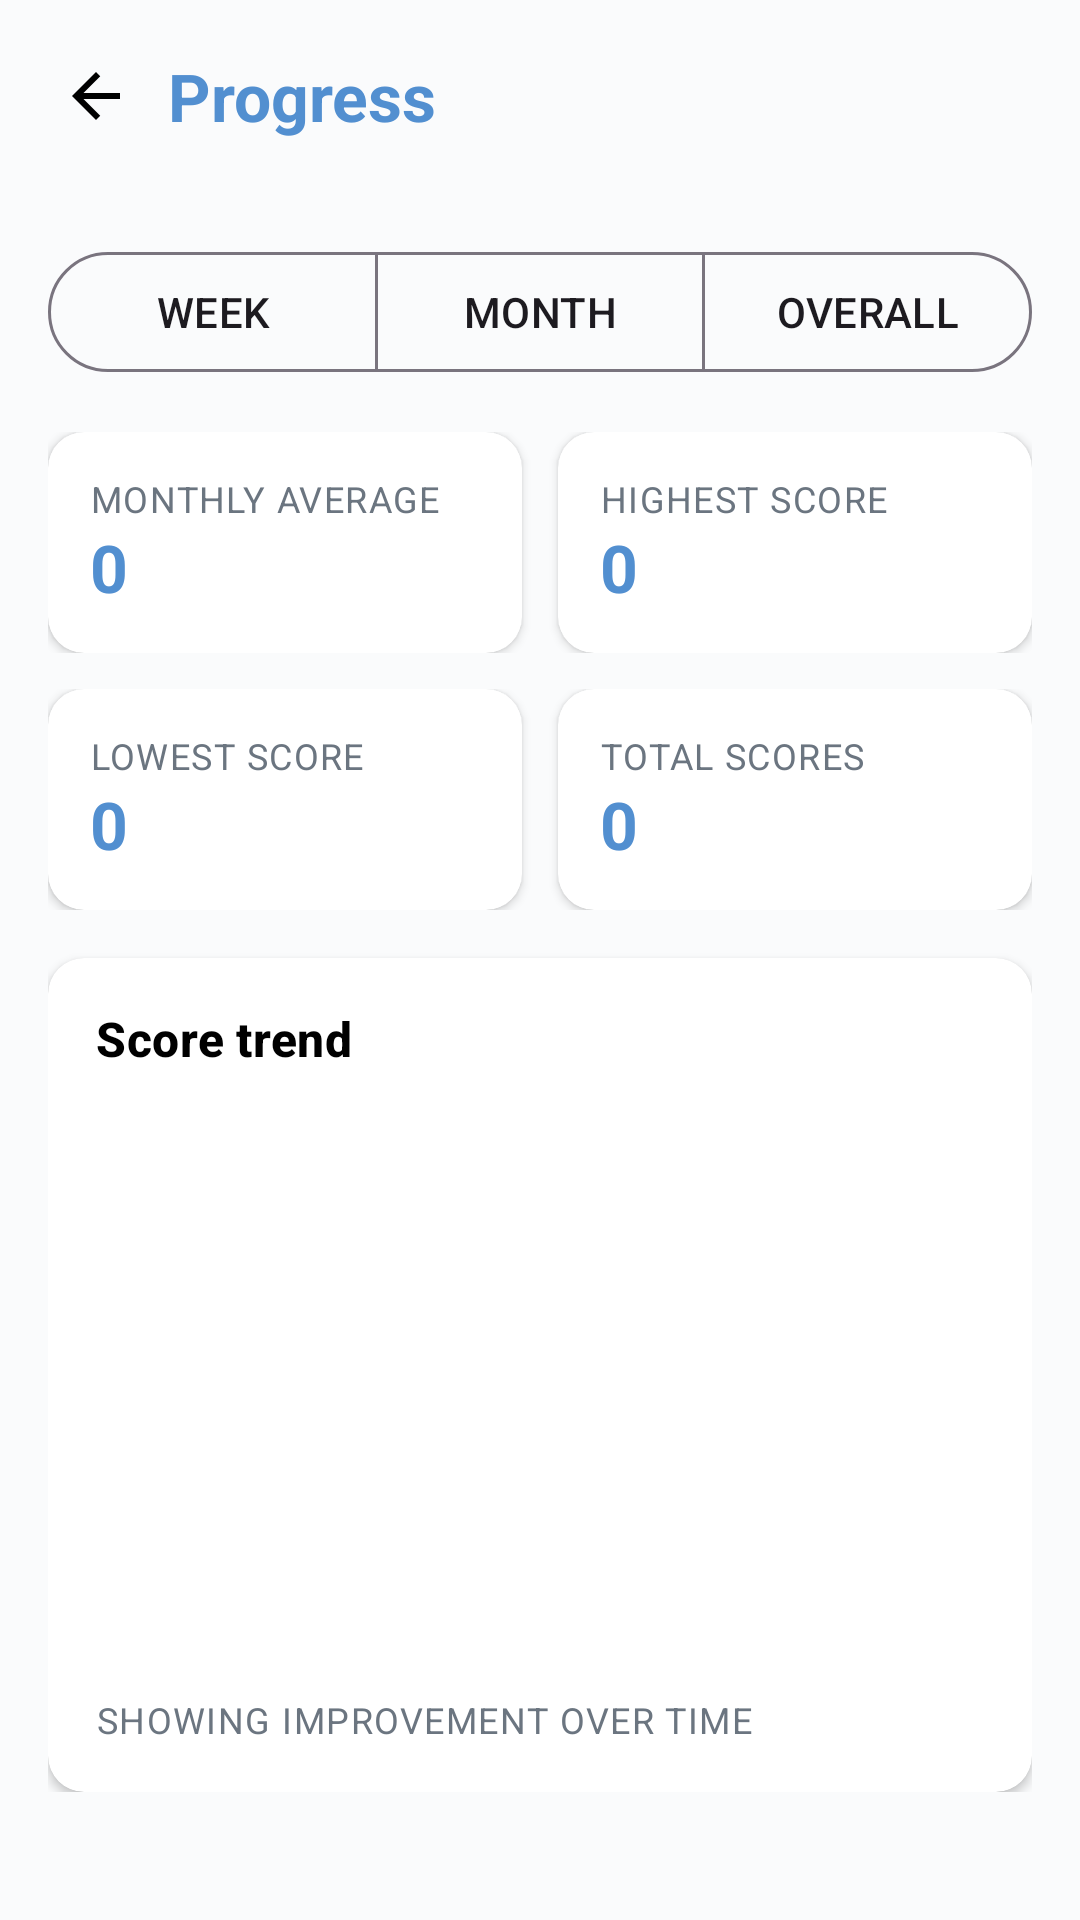

This screen was rendered from an Android layout file. Write that file and the resources it references.
<!-- AndroidManifest.xml: application theme Theme.HACPrototype -->
<!-- res/layout/fragment_progress.xml -->
<?xml version="1.0" encoding="utf-8"?>
<LinearLayout xmlns:android="http://schemas.android.com/apk/res/android"
    xmlns:app="http://schemas.android.com/apk/res-auto"
    android:layout_width="match_parent"
    android:layout_height="match_parent"
    android:background="@color/habibia_background"
    android:orientation="vertical">

    <LinearLayout
        android:layout_width="match_parent"
        android:layout_height="wrap_content"
        android:gravity="center_vertical"
        android:orientation="horizontal"
        android:padding="8dp">

        <ImageButton
            android:id="@+id/backButton"
            android:layout_width="48dp"
            android:layout_height="48dp"
            android:background="?attr/selectableItemBackgroundBorderless"
            android:contentDescription="@string/cd_back"
            android:padding="12dp"
            android:src="@drawable/ic_back" />

        <TextView
            style="@style/Text.Habibia.Title"
            android:layout_width="wrap_content"
            android:layout_height="wrap_content"
            android:text="Progress" />
    </LinearLayout>

    <ScrollView
        android:layout_width="match_parent"
        android:layout_height="match_parent">

        <LinearLayout
            android:layout_width="match_parent"
            android:layout_height="wrap_content"
            android:orientation="vertical"
            android:padding="16dp">

            <com.google.android.material.button.MaterialButtonToggleGroup
                android:id="@+id/rangeToggle"
                android:layout_width="match_parent"
                android:layout_height="wrap_content"
                app:selectionRequired="true"
                app:singleSelection="true">

                <com.google.android.material.button.MaterialButton
                    android:id="@+id/weekButton"
                    style="@style/Widget.Material3.Button.OutlinedButton"
                    android:layout_width="0dp"
                    android:layout_height="wrap_content"
                    android:layout_weight="1"
                    android:text="WEEK" />

                <com.google.android.material.button.MaterialButton
                    android:id="@+id/monthButton"
                    style="@style/Widget.Material3.Button.OutlinedButton"
                    android:layout_width="0dp"
                    android:layout_height="wrap_content"
                    android:layout_weight="1"
                    android:text="MONTH" />

                <com.google.android.material.button.MaterialButton
                    android:id="@+id/overallButton"
                    style="@style/Widget.Material3.Button.OutlinedButton"
                    android:layout_width="0dp"
                    android:layout_height="wrap_content"
                    android:layout_weight="1"
                    android:text="OVERALL" />
            </com.google.android.material.button.MaterialButtonToggleGroup>

            <LinearLayout
                android:layout_width="match_parent"
                android:layout_height="wrap_content"
                android:layout_marginTop="16dp"
                android:orientation="horizontal"
                android:weightSum="2">

                <com.google.android.material.card.MaterialCardView
                    android:layout_width="0dp"
                    android:layout_height="wrap_content"
                    android:layout_marginEnd="6dp"
                    android:layout_weight="1">

                    <LinearLayout
                        android:layout_width="match_parent"
                        android:layout_height="wrap_content"
                        android:orientation="vertical"
                        android:padding="14dp">

                        <TextView
                            style="@style/Text.Habibia.Caption"
                            android:layout_width="wrap_content"
                            android:layout_height="wrap_content"
                            android:text="Monthly Average" />

                        <TextView
                            android:id="@+id/avgText"
                            style="@style/Text.Habibia.Title"
                            android:layout_width="wrap_content"
                            android:layout_height="wrap_content"
                            android:text="0" />
                    </LinearLayout>
                </com.google.android.material.card.MaterialCardView>

                <com.google.android.material.card.MaterialCardView
                    android:layout_width="0dp"
                    android:layout_height="wrap_content"
                    android:layout_marginStart="6dp"
                    android:layout_weight="1">

                    <LinearLayout
                        android:layout_width="match_parent"
                        android:layout_height="wrap_content"
                        android:orientation="vertical"
                        android:padding="14dp">

                        <TextView
                            style="@style/Text.Habibia.Caption"
                            android:layout_width="wrap_content"
                            android:layout_height="wrap_content"
                            android:text="Highest Score" />

                        <TextView
                            android:id="@+id/highText"
                            style="@style/Text.Habibia.Title"
                            android:layout_width="wrap_content"
                            android:layout_height="wrap_content"
                            android:text="0" />
                    </LinearLayout>
                </com.google.android.material.card.MaterialCardView>
            </LinearLayout>

            <LinearLayout
                android:layout_width="match_parent"
                android:layout_height="wrap_content"
                android:layout_marginTop="12dp"
                android:orientation="horizontal"
                android:weightSum="2">

                <com.google.android.material.card.MaterialCardView
                    android:layout_width="0dp"
                    android:layout_height="wrap_content"
                    android:layout_marginEnd="6dp"
                    android:layout_weight="1">

                    <LinearLayout
                        android:layout_width="match_parent"
                        android:layout_height="wrap_content"
                        android:orientation="vertical"
                        android:padding="14dp">

                        <TextView
                            style="@style/Text.Habibia.Caption"
                            android:layout_width="wrap_content"
                            android:layout_height="wrap_content"
                            android:text="Lowest Score" />

                        <TextView
                            android:id="@+id/lowText"
                            style="@style/Text.Habibia.Title"
                            android:layout_width="wrap_content"
                            android:layout_height="wrap_content"
                            android:text="0" />
                    </LinearLayout>
                </com.google.android.material.card.MaterialCardView>

                <com.google.android.material.card.MaterialCardView
                    android:layout_width="0dp"
                    android:layout_height="wrap_content"
                    android:layout_marginStart="6dp"
                    android:layout_weight="1">

                    <LinearLayout
                        android:layout_width="match_parent"
                        android:layout_height="wrap_content"
                        android:orientation="vertical"
                        android:padding="14dp">

                        <TextView
                            style="@style/Text.Habibia.Caption"
                            android:layout_width="wrap_content"
                            android:layout_height="wrap_content"
                            android:text="Total Scores" />

                        <TextView
                            android:id="@+id/totalText"
                            style="@style/Text.Habibia.Title"
                            android:layout_width="wrap_content"
                            android:layout_height="wrap_content"
                            android:text="0" />
                    </LinearLayout>
                </com.google.android.material.card.MaterialCardView>
            </LinearLayout>

            <com.google.android.material.card.MaterialCardView
                android:layout_width="match_parent"
                android:layout_height="wrap_content"
                android:layout_marginTop="16dp">

                <LinearLayout
                    android:layout_width="match_parent"
                    android:layout_height="wrap_content"
                    android:orientation="vertical"
                    android:padding="16dp">

                    <TextView
                        style="@style/Text.Habibia.Section"
                        android:layout_width="wrap_content"
                        android:layout_height="wrap_content"
                        android:text="Score trend" />

                    <LinearLayout
                        android:id="@+id/progressChartContainer"
                        android:layout_width="match_parent"
                        android:layout_height="180dp"
                        android:layout_marginTop="16dp"
                        android:gravity="bottom"
                        android:orientation="horizontal" />

                    <TextView
                        android:id="@+id/trendLabel"
                        style="@style/Text.Habibia.Caption"
                        android:layout_width="match_parent"
                        android:layout_height="wrap_content"
                        android:layout_marginTop="12dp"
                        android:text="Showing improvement over time" />
                </LinearLayout>
            </com.google.android.material.card.MaterialCardView>
        </LinearLayout>
    </ScrollView>
</LinearLayout>
<!-- resources referenced by this layout -->
<resources>
  <color name="habibia_background">#FFFAFBFC</color>
  <!-- drawable ic_back (drawable) -->
  <?xml version="1.0" encoding="utf-8"?>
  <vector xmlns:android="http://schemas.android.com/apk/res/android"
      android:width="24dp"
      android:height="24dp"
      android:viewportWidth="24"
      android:viewportHeight="24">
      <path
          android:fillColor="#FF000000"
          android:pathData="M20,11H7.83l5.59,-5.59L12,4l-8,8 8,8 1.41,-1.41L7.83,13H20v-2z" />
  </vector>
  
  <string name="cd_back">Back</string>
  <style name="Text.Habibia.Caption" parent="TextAppearance.Material3.BodySmall">
          <item name="android:textColor">@color/habibia_text_muted</item>
          <item name="android:textAllCaps">true</item>
          <item name="android:letterSpacing">0.04</item>
      </style>
  <style name="Text.Habibia.Section" parent="TextAppearance.Material3.TitleMedium">
          <item name="android:textColor">@color/habibia_text_primary</item>
          <item name="android:textStyle">bold</item>
          <item name="android:fontFamily">sans-serif-medium</item>
      </style>
  <style name="Text.Habibia.Title" parent="TextAppearance.Material3.TitleLarge">
          <item name="android:textColor">@color/habibia_blue</item>
          <item name="android:textStyle">bold</item>
          <item name="android:fontFamily">sans-serif-medium</item>
      </style>
  <style name="Theme.HACPrototype" parent="Base.Theme.HACPrototype" />
  <color name="habibia_text_muted">#FF6B7580</color>
  <color name="habibia_text_primary">#FF000000</color>
  <color name="habibia_blue">#FF528FD0</color>
  <color name="habibia_green">#FF9ABA55</color>
  <color name="habibia_text_on_green">#FF000000</color>
  <color name="habibia_text_on_dark">#FFFFFFFF</color>
  <color name="habibia_red">#FFFE3B3A</color>
  <color name="habibia_black">#FF000000</color>
  <color name="habibia_surface">#FFFFFFFF</color>
  <style name="Widget.Habibia.Card" parent="Widget.Material3.CardView.Elevated">
          <item name="cardBackgroundColor">@color/habibia_surface</item>
          <item name="cardCornerRadius">@dimen/radius_md</item>
          <item name="cardElevation">@dimen/card_elevation</item>
          <item name="strokeWidth">0dp</item>
      </style>
  <style name="Widget.Habibia.BottomNav" parent="Widget.Material3.BottomNavigationView">
          <item name="backgroundTint">@color/habibia_surface</item>
          <item name="itemIconTint">@color/habibia_bottom_nav_color</item>
          <item name="itemTextColor">@color/habibia_bottom_nav_color</item>
          <item name="itemActiveIndicatorStyle">@style/Widget.Habibia.BottomNav.ActiveIndicator</item>
          <item name="labelVisibilityMode">labeled</item>
          <item name="elevation">8dp</item>
      </style>
  <style name="Widget.Habibia.Button" parent="Widget.Material3.Button">
          <item name="backgroundTint">@color/habibia_green</item>
          <item name="android:textColor">@color/habibia_text_on_green</item>
          <item name="cornerRadius">@dimen/radius_sm</item>
          <item name="android:minHeight">@dimen/touch_min</item>
          <item name="android:textAllCaps">false</item>
          <item name="android:fontFamily">sans-serif-medium</item>
      </style>
  <dimen name="radius_md">12dp</dimen>
  <dimen name="card_elevation">2dp</dimen>
  <style name="Widget.Habibia.BottomNav.ActiveIndicator" parent="Widget.Material3.BottomNavigationView.ActiveIndicator">
          <item name="android:color">#339ABA55</item>
      </style>
  <dimen name="radius_sm">8dp</dimen>
  <dimen name="touch_min">48dp</dimen>
</resources>
